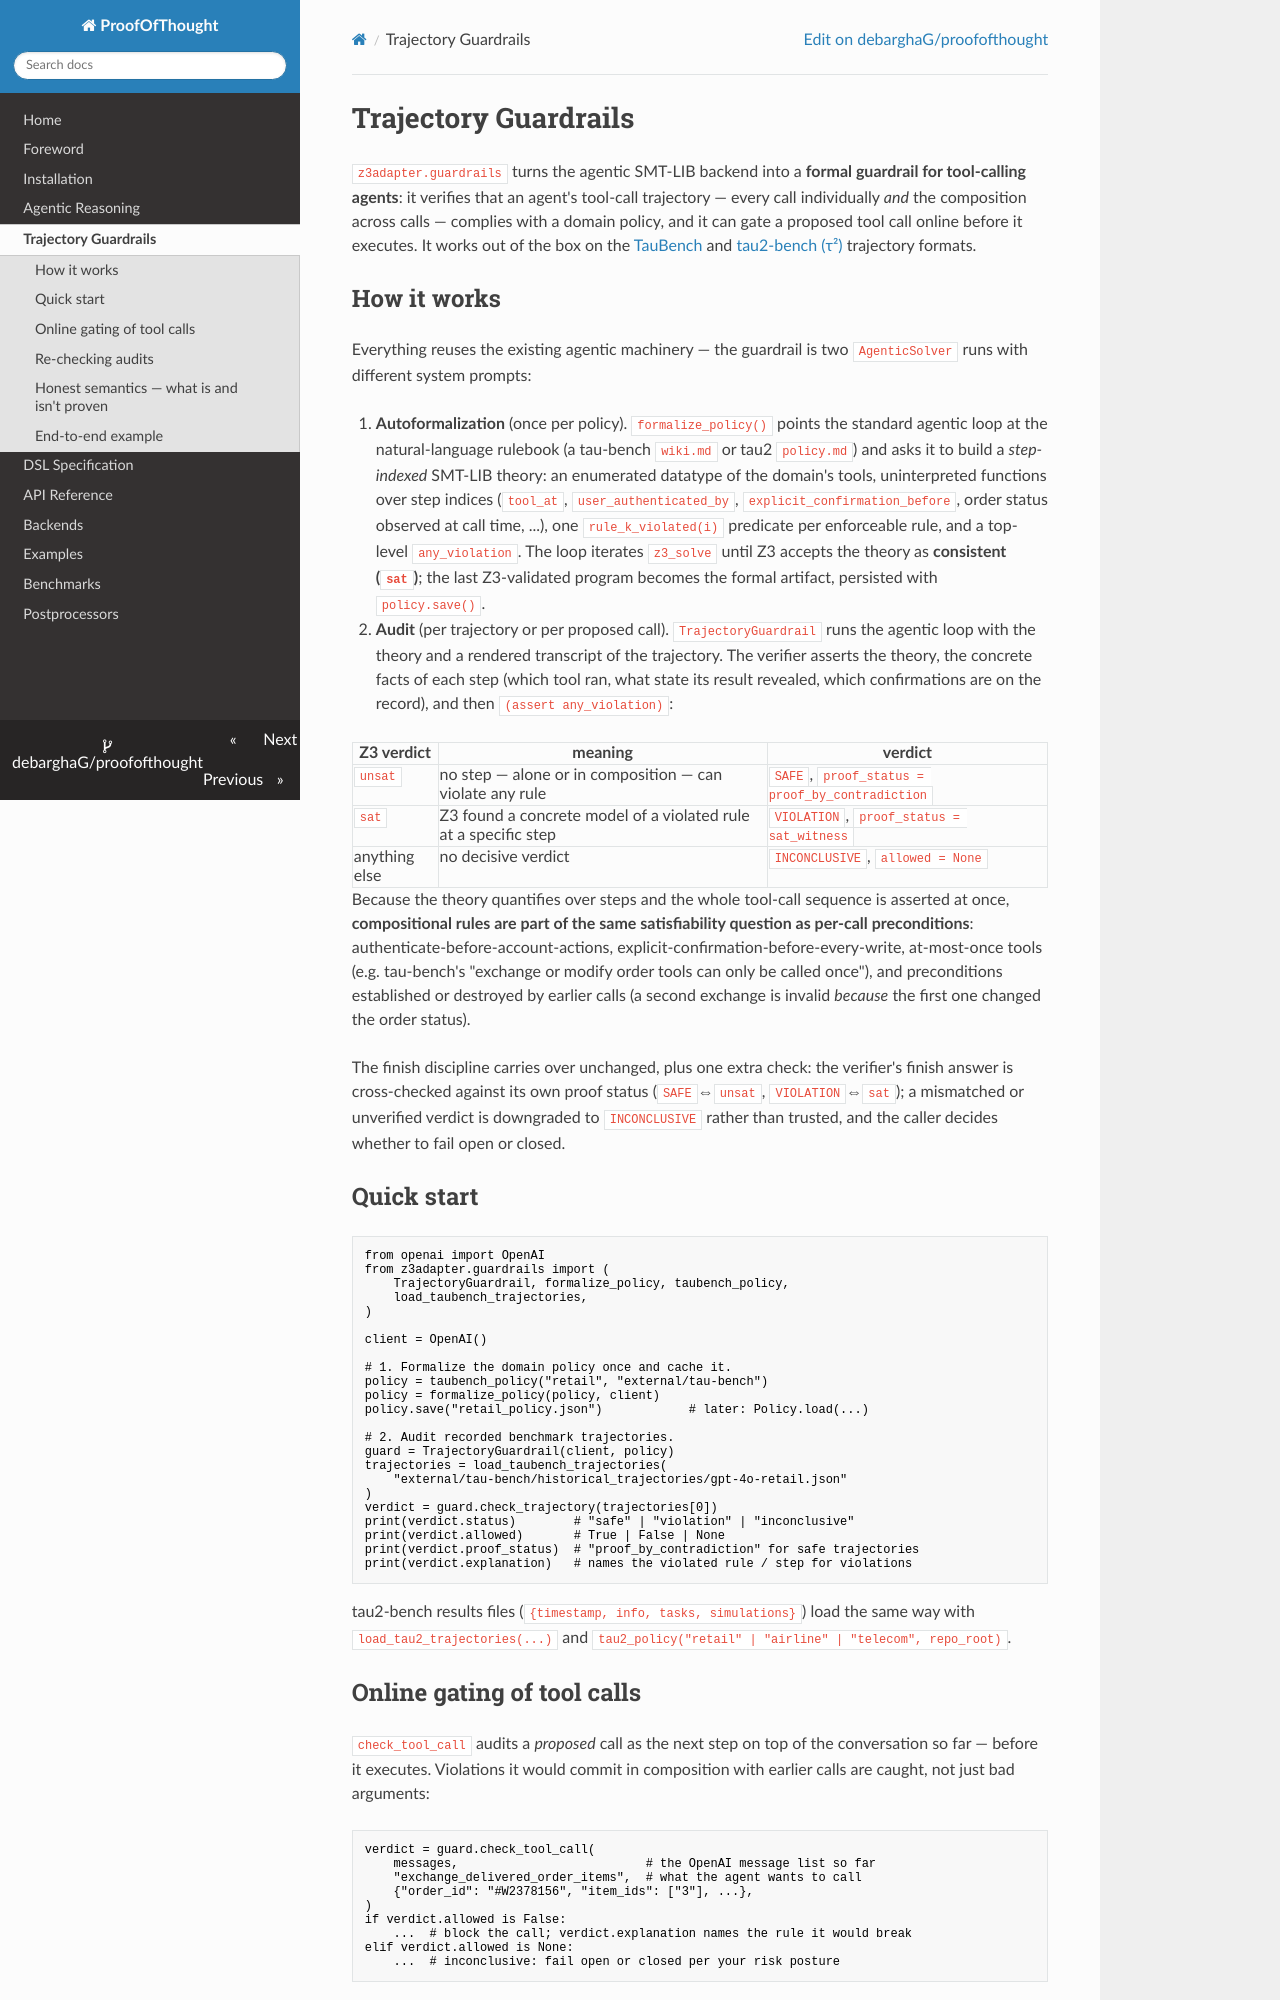

repository: DebarghaG/proofofthought · page: guardrails/index.html · generator: mkdocs

# Trajectory Guardrails

`z3adapter.guardrails` turns the agentic SMT-LIB backend into a **formal guardrail for tool-calling agents**: it verifies that an agent's tool-call trajectory — every call individually *and* the composition across calls — complies with a domain policy, and it can gate a proposed tool call online before it executes. It works out of the box on the [TauBench](https://github.com/sierra-research/tau-bench) and [tau2-bench (τ²)](https://github.com/sierra-research/tau2-bench) trajectory formats.

## How it works

Everything reuses the existing agentic machinery — the guardrail is two `AgenticSolver` runs with different system prompts:

1. **Autoformalization** (once per policy). `formalize_policy()` points the standard agentic loop at the natural-language rulebook (a tau-bench `wiki.md` or tau2 `policy.md`) and asks it to build a *step-indexed* SMT-LIB theory: an enumerated datatype of the domain's tools, uninterpreted functions over step indices (`tool_at`, `user_authenticated_by`, `explicit_confirmation_before`, order status observed at call time, ...), one `rule_k_violated(i)` predicate per enforceable rule, and a top-level `any_violation`. The loop iterates `z3_solve` until Z3 accepts the theory as **consistent (`sat`)**; the last Z3-validated program becomes the formal artifact, persisted with `policy.save()`.

2. **Audit** (per trajectory or per proposed call). `TrajectoryGuardrail` runs the agentic loop with the theory and a rendered transcript of the trajectory. The verifier asserts the theory, the concrete facts of each step (which tool ran, what state its result revealed, which confirmations are on the record), and then `(assert any_violation)`:

   | Z3 verdict | meaning | verdict |
   |---|---|---|
   | `unsat` | no step — alone or in composition — can violate any rule | `SAFE`, `proof_status = proof_by_contradiction` |
   | `sat` | Z3 found a concrete model of a violated rule at a specific step | `VIOLATION`, `proof_status = sat_witness` |
   | anything else | no decisive verdict | `INCONCLUSIVE`, `allowed = None` |

Because the theory quantifies over steps and the whole tool-call sequence is asserted at once, **compositional rules are part of the same satisfiability question as per-call preconditions**: authenticate-before-account-actions, explicit-confirmation-before-every-write, at-most-once tools (e.g. tau-bench's "exchange or modify order tools can only be called once"), and preconditions established or destroyed by earlier calls (a second exchange is invalid *because* the first one changed the order status).

The finish discipline carries over unchanged, plus one extra check: the verifier's finish answer is cross-checked against its own proof status (`SAFE`⇔`unsat`, `VIOLATION`⇔`sat`); a mismatched or unverified verdict is downgraded to `INCONCLUSIVE` rather than trusted, and the caller decides whether to fail open or closed.

## Quick start

```python
from openai import OpenAI
from z3adapter.guardrails import (
    TrajectoryGuardrail, formalize_policy, taubench_policy,
    load_taubench_trajectories,
)

client = OpenAI()

# 1. Formalize the domain policy once and cache it.
policy = taubench_policy("retail", "external/tau-bench")
policy = formalize_policy(policy, client)
policy.save("retail_policy.json")            # later: Policy.load(...)

# 2. Audit recorded benchmark trajectories.
guard = TrajectoryGuardrail(client, policy)
trajectories = load_taubench_trajectories(
    "external/tau-bench/historical_trajectories/gpt-4o-retail.json"
)
verdict = guard.check_trajectory(trajectories[0])
print(verdict.status)        # "safe" | "violation" | "inconclusive"
print(verdict.allowed)       # True | False | None
print(verdict.proof_status)  # "proof_by_contradiction" for safe trajectories
print(verdict.explanation)   # names the violated rule / step for violations
```

tau2-bench results files (`{timestamp, info, tasks, simulations}`) load the same way with `load_tau2_trajectories(...)` and `tau2_policy("retail" | "airline" | "telecom", repo_root)`.
